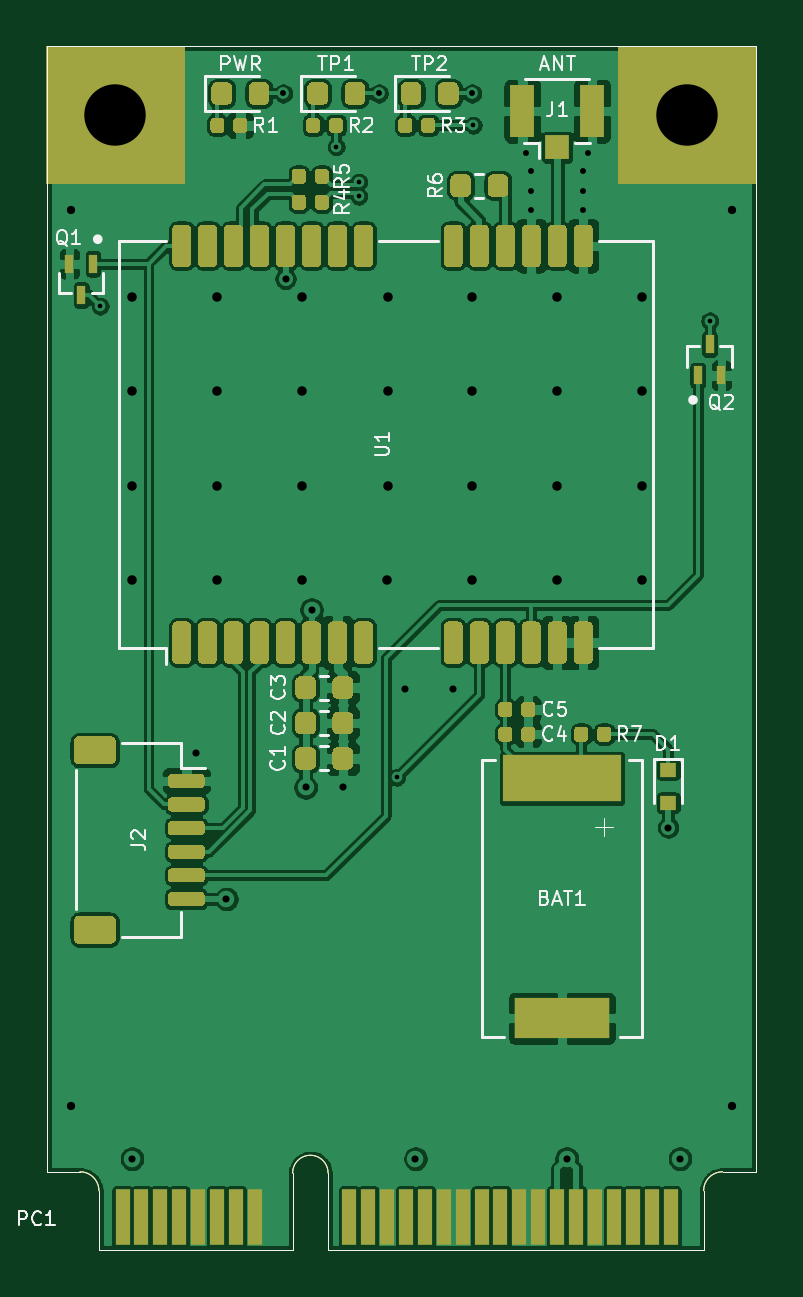
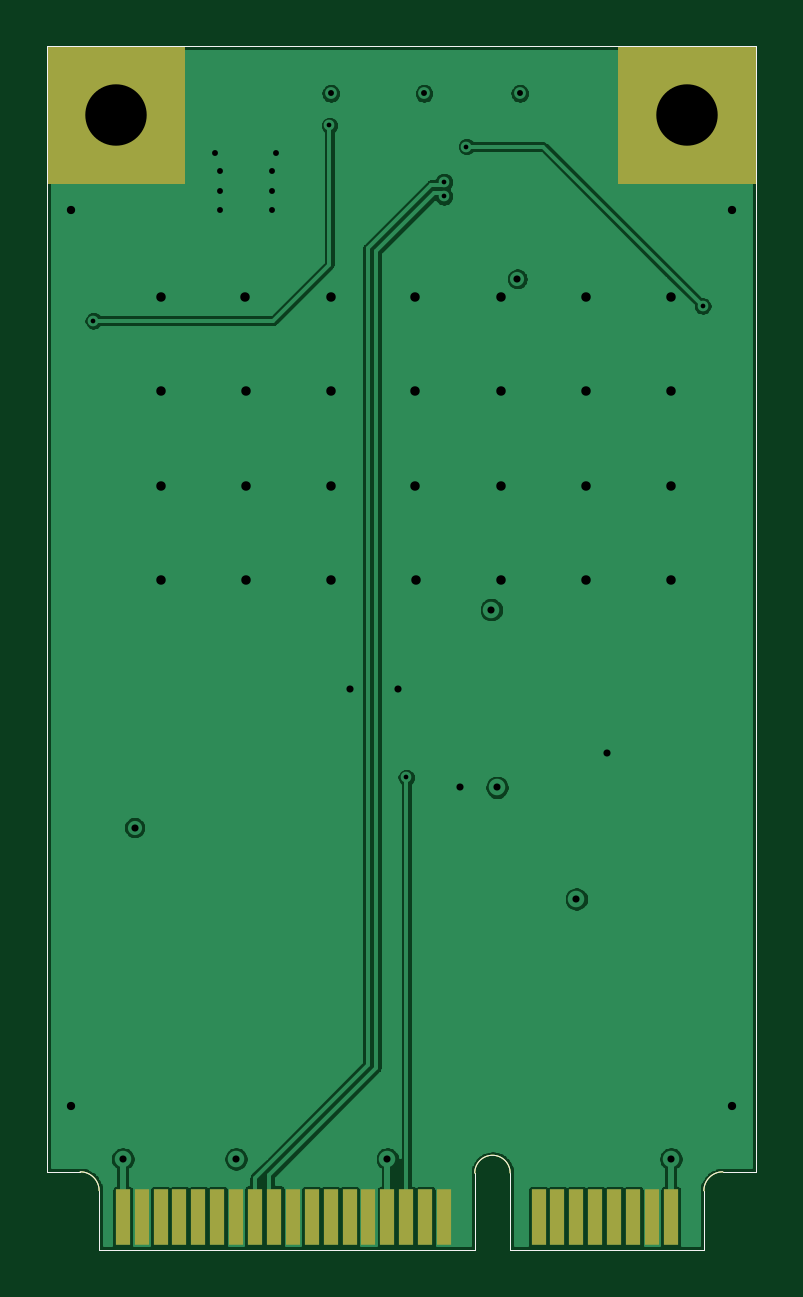
Circuit board: 12 layer files. Board 30.0 x 51.0 mm.
- bottom_copper: mPCIe-LEA-4L-CuBottom.gbr (62096 bytes)
- top_copper: mPCIe-LEA-4L-CuTop.gbr (325134 bytes)
- outline: mPCIe-LEA-4L-EdgeCuts.gbr (1369 bytes)
- bottom_mask: mPCIe-LEA-4L-MaskBottom.gbr (4050 bytes)
- top_mask: mPCIe-LEA-4L-MaskTop.gbr (121959 bytes)
- paste: mPCIe-LEA-4L-PasteBottom.gbr (1402 bytes)
- paste: mPCIe-LEA-4L-PasteTop.gbr (119330 bytes)
- bottom_silk: mPCIe-LEA-4L-SilkBottom.gbr (1403 bytes)
- top_silk: mPCIe-LEA-4L-SilkTop.gbr (20219 bytes)
- inner_copper: mPCIe-LEA-4L-inner1.gbr (47704 bytes)
- inner_copper: mPCIe-LEA-4L-inner2.gbr (57908 bytes)
- drill: mPCIe-LEA-4L.drl (1264 bytes)

=== bottom_copper: mPCIe-LEA-4L-CuBottom.gbr (62096 bytes, source omitted) ===
=== top_copper: mPCIe-LEA-4L-CuTop.gbr (325134 bytes, source omitted) ===
=== outline: mPCIe-LEA-4L-EdgeCuts.gbr ===
G04 #@! TF.GenerationSoftware,KiCad,Pcbnew,5.1.5+dfsg1-2build2*
G04 #@! TF.CreationDate,2021-01-22T23:18:45+11:00*
G04 #@! TF.ProjectId,mPCIe-LEA-4L,6d504349-652d-44c4-9541-2d344c2e6b69,1*
G04 #@! TF.SameCoordinates,Original*
G04 #@! TF.FileFunction,Profile,NP*
%FSLAX46Y46*%
G04 Gerber Fmt 4.6, Leading zero omitted, Abs format (unit mm)*
G04 Created by KiCad (PCBNEW 5.1.5+dfsg1-2build2) date 2021-01-22 23:18:45*
%MOMM*%
%LPD*%
G04 APERTURE LIST*
G04 #@! TA.AperFunction,Profile*
%ADD10C,0.050000*%
G04 #@! TD*
G04 APERTURE END LIST*
D10*
G04 #@! TO.C,PC1*
X136900000Y-125000000D02*
X136900000Y-121750000D01*
X127200000Y-125000000D02*
X127200000Y-122500000D01*
X125000000Y-121700000D02*
X126400000Y-121700000D01*
X152800000Y-125000000D02*
X152800000Y-122500000D01*
X153600000Y-121700000D02*
X155000000Y-121700000D01*
X135400000Y-125000000D02*
X127200000Y-125000000D01*
X125000000Y-74050000D02*
X155000000Y-74050000D01*
X155000000Y-121700000D02*
X155000000Y-74050000D01*
X125000000Y-121700000D02*
X125000000Y-74050000D01*
X136900000Y-125000000D02*
X152800000Y-125000000D01*
X135400000Y-125000000D02*
X135400000Y-121750000D01*
X153600000Y-121700000D02*
G75*
G03X152800000Y-122500000I0J-800000D01*
G01*
X126400000Y-121700000D02*
G75*
G02X127200000Y-122500000I0J-800000D01*
G01*
X135400000Y-121750000D02*
G75*
G02X136900000Y-121750000I750000J0D01*
G01*
G04 #@! TD*
M02*

=== bottom_mask: mPCIe-LEA-4L-MaskBottom.gbr ===
G04 #@! TF.GenerationSoftware,KiCad,Pcbnew,5.1.5+dfsg1-2build2*
G04 #@! TF.CreationDate,2021-01-22T23:18:44+11:00*
G04 #@! TF.ProjectId,mPCIe-LEA-4L,6d504349-652d-44c4-9541-2d344c2e6b69,1*
G04 #@! TF.SameCoordinates,Original*
G04 #@! TF.FileFunction,Soldermask,Bot*
G04 #@! TF.FilePolarity,Negative*
%FSLAX46Y46*%
G04 Gerber Fmt 4.6, Leading zero omitted, Abs format (unit mm)*
G04 Created by KiCad (PCBNEW 5.1.5+dfsg1-2build2) date 2021-01-22 23:18:44*
%MOMM*%
%LPD*%
G04 APERTURE LIST*
G04 #@! TA.AperFunction,Profile*
%ADD10C,0.050000*%
G04 #@! TD*
%ADD11C,0.350000*%
%ADD12R,0.600000X2.350000*%
G04 APERTURE END LIST*
D10*
G04 #@! TO.C,PC1*
X136900000Y-125000000D02*
X136900000Y-121750000D01*
X127200000Y-125000000D02*
X127200000Y-122500000D01*
X125000000Y-121700000D02*
X126400000Y-121700000D01*
X152800000Y-125000000D02*
X152800000Y-122500000D01*
X153600000Y-121700000D02*
X155000000Y-121700000D01*
X135400000Y-125000000D02*
X127200000Y-125000000D01*
X125000000Y-74050000D02*
X155000000Y-74050000D01*
X155000000Y-121700000D02*
X155000000Y-74050000D01*
X125000000Y-121700000D02*
X125000000Y-74050000D01*
X136900000Y-125000000D02*
X152800000Y-125000000D01*
X135400000Y-125000000D02*
X135400000Y-121750000D01*
X153600000Y-121700000D02*
G75*
G03X152800000Y-122500000I0J-800000D01*
G01*
X126400000Y-121700000D02*
G75*
G02X127200000Y-122500000I0J-800000D01*
G01*
X135400000Y-121750000D02*
G75*
G02X136900000Y-121750000I750000J0D01*
G01*
G04 #@! TD*
D11*
G04 #@! TO.C,PC1*
G36*
X155004877Y-74025480D02*
G01*
X155009567Y-74026903D01*
X155013889Y-74029213D01*
X155017678Y-74032322D01*
X155020787Y-74036111D01*
X155023097Y-74040433D01*
X155024520Y-74045123D01*
X155025000Y-74050000D01*
X155025000Y-79850000D01*
X155024520Y-79854877D01*
X155023097Y-79859567D01*
X155020787Y-79863889D01*
X155017678Y-79867678D01*
X155013889Y-79870787D01*
X155009567Y-79873097D01*
X155004877Y-79874520D01*
X155000000Y-79875000D01*
X149200000Y-79875000D01*
X149195123Y-79874520D01*
X149190433Y-79873097D01*
X149186111Y-79870787D01*
X149182322Y-79867678D01*
X149179213Y-79863889D01*
X149176903Y-79859567D01*
X149175480Y-79854877D01*
X149175000Y-79850000D01*
X149175000Y-74050000D01*
X149175480Y-74045123D01*
X149176903Y-74040433D01*
X149179213Y-74036111D01*
X149182322Y-74032322D01*
X149186111Y-74029213D01*
X149190433Y-74026903D01*
X149195123Y-74025480D01*
X149200000Y-74025000D01*
X155000000Y-74025000D01*
X155004877Y-74025480D01*
G37*
G36*
X130804877Y-74025480D02*
G01*
X130809567Y-74026903D01*
X130813889Y-74029213D01*
X130817678Y-74032322D01*
X130820787Y-74036111D01*
X130823097Y-74040433D01*
X130824520Y-74045123D01*
X130825000Y-74050000D01*
X130825000Y-79850000D01*
X130824520Y-79854877D01*
X130823097Y-79859567D01*
X130820787Y-79863889D01*
X130817678Y-79867678D01*
X130813889Y-79870787D01*
X130809567Y-79873097D01*
X130804877Y-79874520D01*
X130800000Y-79875000D01*
X125000000Y-79875000D01*
X124995123Y-79874520D01*
X124990433Y-79873097D01*
X124986111Y-79870787D01*
X124982322Y-79867678D01*
X124979213Y-79863889D01*
X124976903Y-79859567D01*
X124975480Y-79854877D01*
X124975000Y-79850000D01*
X124975000Y-74050000D01*
X124975480Y-74045123D01*
X124976903Y-74040433D01*
X124979213Y-74036111D01*
X124982322Y-74032322D01*
X124986111Y-74029213D01*
X124990433Y-74026903D01*
X124995123Y-74025480D01*
X125000000Y-74025000D01*
X130800000Y-74025000D01*
X130804877Y-74025480D01*
G37*
D12*
X128600000Y-123625000D03*
X129400000Y-123625000D03*
X130200000Y-123625000D03*
X131000000Y-123625000D03*
X131800000Y-123625000D03*
X132600000Y-123625000D03*
X133400000Y-123625000D03*
X134200000Y-123625000D03*
X151800000Y-123625000D03*
X151000000Y-123625000D03*
X150200000Y-123625000D03*
X149400000Y-123625000D03*
X148600000Y-123625000D03*
X147800000Y-123625000D03*
X147000000Y-123625000D03*
X146200000Y-123625000D03*
X145400000Y-123625000D03*
X144600000Y-123625000D03*
X143800000Y-123625000D03*
X143000000Y-123625000D03*
X142200000Y-123625000D03*
X141400000Y-123625000D03*
X140600000Y-123625000D03*
X139800000Y-123625000D03*
X139000000Y-123625000D03*
X138200000Y-123625000D03*
G04 #@! TD*
M02*

=== top_mask: mPCIe-LEA-4L-MaskTop.gbr (121959 bytes, source omitted) ===
=== paste: mPCIe-LEA-4L-PasteBottom.gbr ===
G04 #@! TF.GenerationSoftware,KiCad,Pcbnew,5.1.5+dfsg1-2build2*
G04 #@! TF.CreationDate,2021-01-22T23:18:44+11:00*
G04 #@! TF.ProjectId,mPCIe-LEA-4L,6d504349-652d-44c4-9541-2d344c2e6b69,1*
G04 #@! TF.SameCoordinates,Original*
G04 #@! TF.FileFunction,Paste,Bot*
G04 #@! TF.FilePolarity,Positive*
%FSLAX46Y46*%
G04 Gerber Fmt 4.6, Leading zero omitted, Abs format (unit mm)*
G04 Created by KiCad (PCBNEW 5.1.5+dfsg1-2build2) date 2021-01-22 23:18:44*
%MOMM*%
%LPD*%
G04 APERTURE LIST*
G04 #@! TA.AperFunction,Profile*
%ADD10C,0.050000*%
G04 #@! TD*
G04 APERTURE END LIST*
D10*
G04 #@! TO.C,PC1*
X136900000Y-125000000D02*
X136900000Y-121750000D01*
X127200000Y-125000000D02*
X127200000Y-122500000D01*
X125000000Y-121700000D02*
X126400000Y-121700000D01*
X152800000Y-125000000D02*
X152800000Y-122500000D01*
X153600000Y-121700000D02*
X155000000Y-121700000D01*
X135400000Y-125000000D02*
X127200000Y-125000000D01*
X125000000Y-74050000D02*
X155000000Y-74050000D01*
X155000000Y-121700000D02*
X155000000Y-74050000D01*
X125000000Y-121700000D02*
X125000000Y-74050000D01*
X136900000Y-125000000D02*
X152800000Y-125000000D01*
X135400000Y-125000000D02*
X135400000Y-121750000D01*
X153600000Y-121700000D02*
G75*
G03X152800000Y-122500000I0J-800000D01*
G01*
X126400000Y-121700000D02*
G75*
G02X127200000Y-122500000I0J-800000D01*
G01*
X135400000Y-121750000D02*
G75*
G02X136900000Y-121750000I750000J0D01*
G01*
G04 #@! TD*
M02*

=== paste: mPCIe-LEA-4L-PasteTop.gbr (119330 bytes, source omitted) ===
=== bottom_silk: mPCIe-LEA-4L-SilkBottom.gbr ===
G04 #@! TF.GenerationSoftware,KiCad,Pcbnew,5.1.5+dfsg1-2build2*
G04 #@! TF.CreationDate,2021-01-22T23:18:44+11:00*
G04 #@! TF.ProjectId,mPCIe-LEA-4L,6d504349-652d-44c4-9541-2d344c2e6b69,1*
G04 #@! TF.SameCoordinates,Original*
G04 #@! TF.FileFunction,Legend,Bot*
G04 #@! TF.FilePolarity,Positive*
%FSLAX46Y46*%
G04 Gerber Fmt 4.6, Leading zero omitted, Abs format (unit mm)*
G04 Created by KiCad (PCBNEW 5.1.5+dfsg1-2build2) date 2021-01-22 23:18:44*
%MOMM*%
%LPD*%
G04 APERTURE LIST*
G04 #@! TA.AperFunction,Profile*
%ADD10C,0.050000*%
G04 #@! TD*
G04 APERTURE END LIST*
D10*
G04 #@! TO.C,PC1*
X136900000Y-125000000D02*
X136900000Y-121750000D01*
X127200000Y-125000000D02*
X127200000Y-122500000D01*
X125000000Y-121700000D02*
X126400000Y-121700000D01*
X152800000Y-125000000D02*
X152800000Y-122500000D01*
X153600000Y-121700000D02*
X155000000Y-121700000D01*
X135400000Y-125000000D02*
X127200000Y-125000000D01*
X125000000Y-74050000D02*
X155000000Y-74050000D01*
X155000000Y-121700000D02*
X155000000Y-74050000D01*
X125000000Y-121700000D02*
X125000000Y-74050000D01*
X136900000Y-125000000D02*
X152800000Y-125000000D01*
X135400000Y-125000000D02*
X135400000Y-121750000D01*
X153600000Y-121700000D02*
G75*
G03X152800000Y-122500000I0J-800000D01*
G01*
X126400000Y-121700000D02*
G75*
G02X127200000Y-122500000I0J-800000D01*
G01*
X135400000Y-121750000D02*
G75*
G02X136900000Y-121750000I750000J0D01*
G01*
G04 #@! TD*
M02*

=== top_silk: mPCIe-LEA-4L-SilkTop.gbr (20219 bytes, source omitted) ===
=== inner_copper: mPCIe-LEA-4L-inner1.gbr (47704 bytes, source omitted) ===
=== inner_copper: mPCIe-LEA-4L-inner2.gbr (57908 bytes, source omitted) ===
=== drill: mPCIe-LEA-4L.drl ===
M48
; DRILL file {KiCad 5.1.5+dfsg1-2build2} date Fri Jan 22 23:18:45 2021
; FORMAT={-:-/ absolute / metric / decimal}
; #@! TF.CreationDate,2021-01-22T23:18:45+11:00
; #@! TF.GenerationSoftware,Kicad,Pcbnew,5.1.5+dfsg1-2build2
FMAT,2
METRIC
T1C0.200
T2C0.250
T3C0.300
T4C0.350
T5C0.400
T6C2.600
%
G90
G05
T1
X127.25Y-85.05
X137.25Y-78.3
X138.2Y-79.798
X138.2Y-80.402
X139.8Y-105.0
X143.05Y-77.4
X153.05Y-85.675
T2
X135.0Y-76.05
X139.05Y-76.05
X143.0Y-76.05
X145.3Y-78.55
X145.5Y-79.35
X145.5Y-80.2
X145.5Y-81.0
X147.7Y-79.35
X147.7Y-80.2
X147.7Y-81.0
X147.9Y-78.55
T3
X128.6Y-121.15
X131.3Y-103.95
X132.6Y-110.15
X135.1Y-83.9
X135.95Y-105.425
X136.2Y-97.9
X137.525Y-105.425
X140.15Y-101.25
X140.6Y-121.15
X142.175Y-101.25
X147.0Y-121.15
X151.3Y-107.125
X151.8Y-121.15
T4
X126.0Y-81.0
X126.0Y-118.9
X154.0Y-81.0
X154.0Y-118.9
T5
X128.6Y-84.65
X128.6Y-88.65
X128.6Y-92.65
X128.6Y-96.65
X132.19Y-84.65
X132.2Y-88.65
X132.2Y-92.65
X132.2Y-96.65
X135.8Y-84.65
X135.8Y-88.65
X135.8Y-92.65
X135.8Y-96.65
X139.4Y-96.65
X139.45Y-84.65
X139.45Y-88.65
X139.45Y-92.65
X143.0Y-84.65
X143.0Y-88.65
X143.0Y-92.65
X143.0Y-96.65
X146.6Y-88.65
X146.6Y-92.65
X146.6Y-96.65
X146.61Y-84.65
X150.2Y-84.65
X150.2Y-88.65
X150.2Y-92.65
X150.2Y-96.65
T6
X127.9Y-76.95
X152.1Y-76.95
T0
M30

